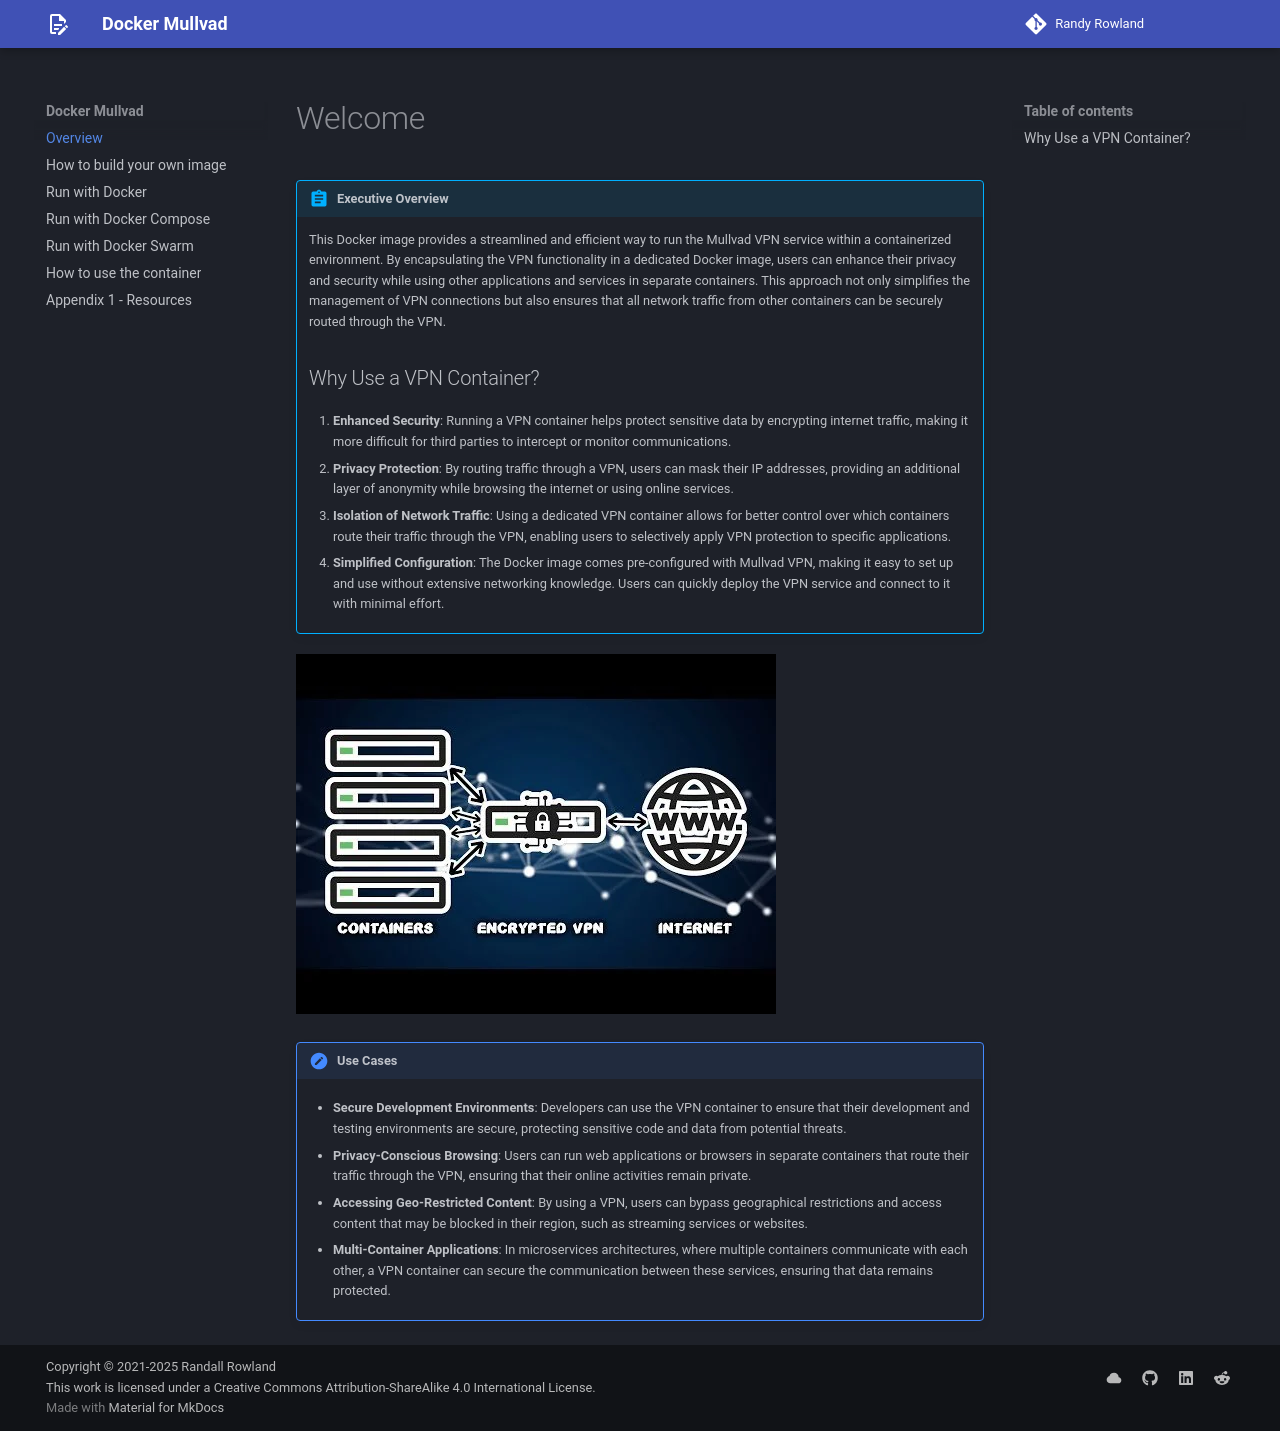

repository: rowland007/docker-mullvad · page: index.html · generator: mkdocs

# Welcome

!!! abstract "Executive Overview"
    This Docker image provides a streamlined and efficient way to run the Mullvad VPN service within a containerized environment. By encapsulating the VPN functionality in a dedicated Docker image, users can enhance their privacy and security while using other applications and services in separate containers. This approach not only simplifies the management of VPN connections but also ensures that all network traffic from other containers can be securely routed through the VPN.

    ## Why Use a VPN Container?

    1. **Enhanced Security**: Running a VPN container helps protect sensitive data by encrypting internet traffic, making it more difficult for third parties to intercept or monitor communications.

    2. **Privacy Protection**: By routing traffic through a VPN, users can mask their IP addresses, providing an additional layer of anonymity while browsing the internet or using online services.

    3. **Isolation of Network Traffic**: Using a dedicated VPN container allows for better control over which containers route their traffic through the VPN, enabling users to selectively apply VPN protection to specific applications.

    4. **Simplified Configuration**: The Docker image comes pre-configured with Mullvad VPN, making it easy to set up and use without extensive networking knowledge. Users can quickly deploy the VPN service and connect to it with minimal effort.


![image](static/images/docker-vpn.webp)

!!! attention "Use Cases"
    - **Secure Development Environments**: Developers can use the VPN container to ensure that their development and testing environments are secure, protecting sensitive code and data from potential threats.

    - **Privacy-Conscious Browsing**: Users can run web applications or browsers in separate containers that route their traffic through the VPN, ensuring that their online activities remain private.

    - **Accessing Geo-Restricted Content**: By using a VPN, users can bypass geographical restrictions and access content that may be blocked in their region, such as streaming services or websites.

    - **Multi-Container Applications**: In microservices architectures, where multiple containers communicate with each other, a VPN container can secure the communication between these services, ensuring that data remains protected.
